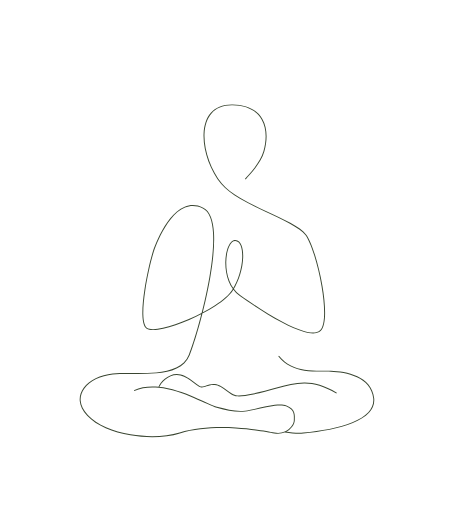
t = 0.00 s
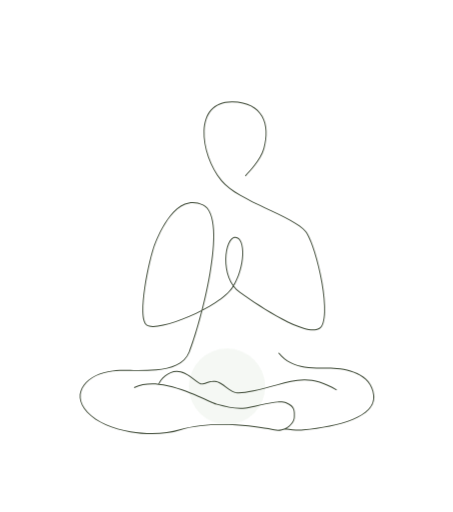
t = 0.72 s
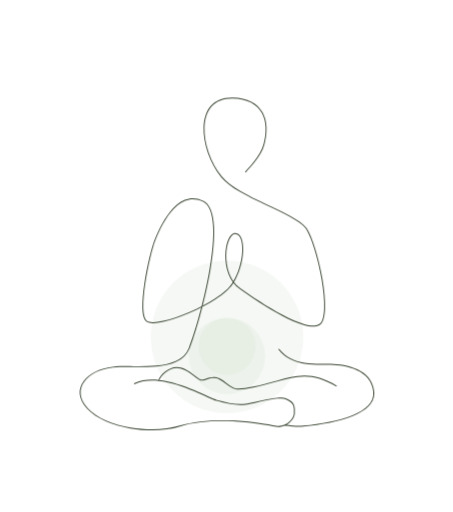
t = 1.62 s
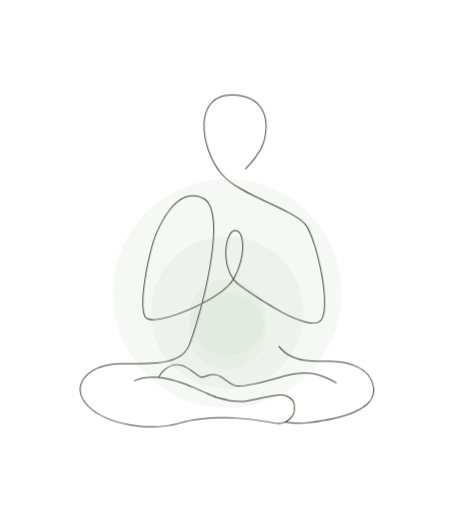
t = 2.34 s
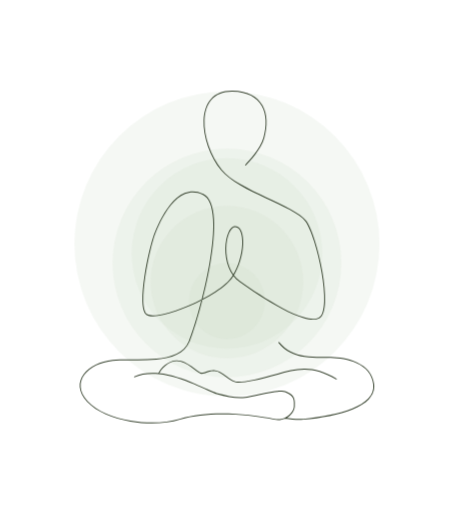
t = 3.24 s
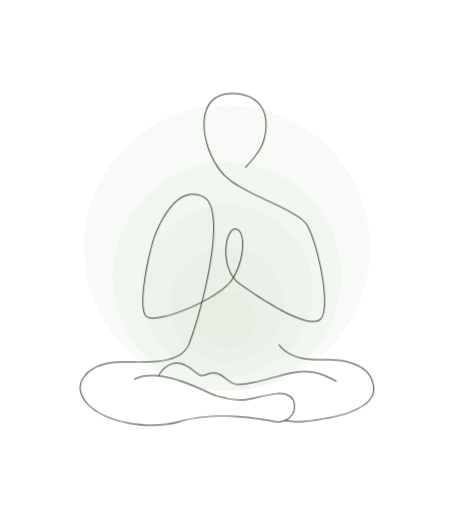
t = 3.90 s

The animated SVG that drew these frames (rendered in a browser with its animation timeline set to each time). Animation: 7 CSS @keyframes rules; one cycle of 4.80 s, repeats indefinitely.

<svg width="475" height="537" viewBox="0 0 475 537" fill="none" xmlns="http://www.w3.org/2000/svg">
 
<style>
  @keyframes anC {
      0% { opacity: 0; translate: 0px 128px; }
      15% { opacity: 1; }
      75% { opacity: 1; translate: 0px 0px; }
      100% { opacity: 0; translate: 0px 128px; }
  }  
  
  @keyframes anL {
      0% { translate: 0px 16px; }
      75% { translate: 0px 0px; }
      100% { translate: 0px 16px; }
  } 
  
  @keyframes an1 {
      0% { r: 0; }
      15% { r: 40; }
      75% { r: 40; }
      100% { r: 0; }
  }
  
  @keyframes an2 {
      0% { r: 0; cy: 303; }
      15% { r: 0; cy: 303;}
      30% { r: 80; cy: 283; }
      75% { r: 80; cy: 283; }
      100% { r: 0; cy: 303; }
  }
    @keyframes an3 {
      0% { r: 0; cy: 303; }
      30% { r: 0; cy: 303; }
      45% { r: 120; cy: 263; }
      75% { r: 120; cy: 263; }
      100% { r: 0; cy: 303; }
  }
    @keyframes an4 {
      0% { r: 0; cy: 303; }
      45% { r: 0; cy: 303; }
      60% { r: 160; cy: 243; }
      75% { r: 160; cy: 243; }
      100% { r: 0; cy: 303; }
  }
    @keyframes an5 {
      0% { r: 0; cy: 303; }
      60% { r: 0; cy: 303; }
      75% { r: 200; cy: 203; }
      100% { r: 0; cy: 303; }
  }
  
  .line{
    animation: anL 4.8s infinite linear;
  }  
  
  .circles{
    animation: anC 4.8s infinite linear;
  }  
  
  .c1{
    animation:  an1 4.8s infinite linear;
  }    
  
  .c2{
    animation:  an2 4.8s infinite linear;
  }    
  
  .c3{
    animation:  an3 4.8s infinite linear;
  }    
  
  .c4{
    animation:  an4 4.8s infinite linear;
  } 
  
  .c5{
    animation:  an5 4.8s infinite linear;
  }   
  
</style>  
  
<g class="circles" fill="#CFDDC7">  
<circle class="c1" opacity="0.2" cx="238" cy="303" r="40"/>
<circle class="c2" opacity="0.2" cx="238" cy="283" r="80"/>
<circle class="c3" opacity="0.2" cx="238" cy="263" r="120"/>
<circle class="c4" opacity="0.2" cx="238" cy="243" r="160"/>
<circle class="c5" opacity="0.2" cx="238" cy="203" r="200"/>
</g>
  
<path class="line" d="M227.344 411.198L227.217 411.682L227.344 411.198ZM300.142 409.702L300.336 409.241L300.142 409.702ZM287.676 438.13L287.774 437.639L287.676 438.13ZM188.451 438.13L188.6 438.607L188.6 438.607L188.451 438.13ZM232.33 176.795L231.941 177.11L231.941 177.11L232.33 176.795ZM243.798 94.0056L243.79 94.5055L243.798 94.0056ZM276.707 142.881L276.225 142.746L276.707 142.881ZM318.092 438.13L318.045 437.632L318.092 438.13ZM166.391 390.254L166.34 390.752L166.391 390.254ZM298.792 437.013L298.591 436.555L298.792 437.013ZM227.217 411.682C238.682 414.673 247.238 416.693 257.31 415.686L257.211 414.69C247.338 415.678 238.942 413.708 227.47 410.714L227.217 411.682ZM257.31 415.686C259.839 415.433 263.23 414.719 267.006 413.861C270.795 413.001 274.983 411.991 279.148 411.131C283.311 410.271 287.428 409.565 291.06 409.309C294.708 409.053 297.797 409.257 299.948 410.163L300.336 409.241C297.96 408.241 294.674 408.053 290.99 408.312C287.292 408.572 283.124 409.289 278.945 410.152C274.768 411.015 270.556 412.029 266.784 412.886C263 413.746 259.668 414.445 257.211 414.69L257.31 415.686ZM299.948 410.163C304.608 412.125 306.594 414.289 307.465 416.61C307.906 417.787 308.073 419.037 308.126 420.382C308.181 421.743 308.118 423.136 308.118 424.664H309.118C309.118 423.2 309.181 421.725 309.126 420.342C309.07 418.944 308.895 417.576 308.401 416.259C307.402 413.594 305.149 411.268 300.336 409.241L299.948 410.163ZM287.774 437.639C281.53 436.39 265.924 433.518 247.256 432.394C228.597 431.27 206.836 431.89 188.303 437.652L188.6 438.607C206.964 432.898 228.584 432.271 247.196 433.392C265.8 434.512 281.357 437.375 287.578 438.62L287.774 437.639ZM188.303 437.652C174.192 442.039 154.953 442.667 136.808 439.577C118.651 436.486 101.7 429.692 92.086 419.336L91.3531 420.017C101.186 430.608 118.395 437.457 136.64 440.563C154.897 443.671 174.301 443.052 188.6 438.607L188.303 437.652ZM92.086 419.336C87.2807 414.16 84.9759 409.086 84.567 404.368C84.1584 399.652 85.6381 395.236 88.5065 391.359C94.2571 383.588 105.575 378.022 118.195 376.785L118.097 375.789C105.288 377.046 93.6695 382.701 87.7026 390.764C84.7122 394.806 83.1379 399.46 83.5707 404.454C84.0032 409.445 86.4353 414.719 91.3531 420.017L92.086 419.336ZM118.195 376.785C124.521 376.164 132.033 376.226 139.943 376.265C147.84 376.304 156.122 376.32 163.94 375.6C179.536 374.165 193.535 369.782 198.887 356.525L197.96 356.151C192.842 368.827 179.416 373.172 163.849 374.605C156.086 375.319 147.851 375.304 139.948 375.265C132.057 375.226 124.486 375.163 118.097 375.789L118.195 376.785ZM198.887 356.525C204.138 343.52 214.743 308.325 220.544 274.693C223.445 257.879 225.15 241.423 224.376 228.314C223.989 221.76 222.98 216.014 221.173 211.47C219.366 206.923 216.742 203.536 213.101 201.78L212.667 202.68C216.006 204.291 218.493 207.433 220.244 211.839C221.996 216.246 222.994 221.874 223.378 228.373C224.145 241.369 222.454 257.736 219.559 274.523C213.767 308.096 203.18 343.222 197.96 356.151L198.887 356.525ZM213.101 201.78C205.993 198.352 199.489 198.472 193.672 200.808C187.876 203.135 182.794 207.646 178.466 212.948C169.811 223.55 164.053 237.454 161.558 243.944L162.491 244.303C164.982 237.825 170.693 224.05 179.24 213.581C183.513 208.347 188.466 203.975 194.045 201.736C199.602 199.504 205.813 199.375 212.667 202.68L213.101 201.78ZM161.558 243.944C159.046 250.476 154.178 269.717 151.371 288.249C149.967 297.517 149.074 306.637 149.254 313.919C149.344 317.559 149.703 320.763 150.411 323.305C151.115 325.834 152.188 327.793 153.774 328.828L154.32 327.99C153.039 327.154 152.055 325.482 151.374 323.037C150.697 320.606 150.343 317.494 150.254 313.894C150.076 306.698 150.959 297.645 152.36 288.398C155.162 269.899 160.017 250.738 162.491 244.303L161.558 243.944ZM153.774 328.828C155.336 329.847 157.729 330.25 160.652 330.201C163.594 330.153 167.155 329.645 171.124 328.764C179.063 327.003 188.691 323.734 198.372 319.579C208.053 315.425 217.802 310.378 225.98 305.052C234.145 299.736 240.794 294.109 244.219 288.781L243.377 288.24C240.071 293.385 233.569 298.917 225.435 304.214C217.314 309.503 207.617 314.524 197.977 318.661C188.336 322.798 178.768 326.044 170.907 327.788C166.975 328.661 163.486 329.155 160.636 329.202C157.766 329.249 155.625 328.841 154.32 327.99L153.774 328.828ZM244.219 288.781C251.003 278.225 254.516 265.17 254.956 254.68C255.175 249.438 254.629 244.794 253.309 241.409C251.991 238.029 249.841 235.782 246.812 235.644L246.767 236.643C249.223 236.755 251.125 238.56 252.377 241.772C253.628 244.98 254.173 249.469 253.956 254.638C253.523 264.97 250.056 277.849 243.377 288.24L244.219 288.781ZM246.812 235.644C245.265 235.574 243.837 236.265 242.587 237.472C241.34 238.676 240.242 240.417 239.327 242.53C237.495 246.758 236.349 252.577 236.255 258.891C236.067 271.501 240.076 286.288 251.486 294.404L252.066 293.589C241.038 285.745 237.069 271.357 237.255 258.906C237.348 252.689 238.477 247.006 240.244 242.927C241.129 240.887 242.162 239.273 243.282 238.191C244.398 237.113 245.572 236.589 246.767 236.643L246.812 235.644ZM251.486 294.404C262.71 302.387 279.685 313.873 295.732 322.367C303.754 326.613 311.564 330.122 318.32 332.069C325.043 334.006 330.856 334.436 334.782 332.341L334.311 331.459C330.758 333.354 325.289 333.036 318.597 331.108C311.937 329.189 304.196 325.716 296.2 321.483C280.211 313.021 263.279 301.565 252.066 293.589L251.486 294.404ZM334.782 332.341C336.819 331.254 338.247 329.018 339.208 326.046C340.172 323.062 340.694 319.255 340.858 314.9C341.187 306.185 340.091 295.175 338.156 283.937C336.22 272.695 333.441 261.202 330.396 251.517C327.357 241.852 324.033 233.923 320.985 229.859L320.185 230.459C323.121 234.374 326.404 242.156 329.442 251.817C332.473 261.457 335.242 272.906 337.17 284.107C339.099 295.311 340.184 306.245 339.859 314.862C339.696 319.172 339.181 322.877 338.256 325.738C337.328 328.61 336.013 330.551 334.311 331.459L334.782 332.341ZM320.985 229.859C317.921 225.773 311.919 221.757 304.461 217.704C296.985 213.642 287.96 209.499 278.784 205.188C269.6 200.873 260.259 196.386 252.116 191.624C243.967 186.858 237.061 181.841 232.718 176.48L231.941 177.11C236.401 182.614 243.433 187.704 251.611 192.488C259.797 197.275 269.176 201.779 278.359 206.093C287.551 210.412 296.541 214.539 303.984 218.583C311.445 222.637 317.266 226.566 320.185 230.459L320.985 229.859ZM232.718 176.48C221.069 162.102 213.763 141.361 214.443 124.333C214.783 115.824 217.114 108.292 221.837 102.935C226.546 97.5912 233.688 94.3476 243.79 94.5055L243.806 93.5056C233.464 93.344 226.022 96.6735 221.086 102.273C216.163 107.859 213.789 115.641 213.444 124.293C212.753 141.588 220.155 162.562 231.941 177.11L232.718 176.48ZM243.79 94.5055C259.615 94.7528 269.399 100.677 274.402 109.525C279.423 118.406 279.696 130.35 276.225 142.746L277.188 143.016C280.699 130.476 280.473 118.231 275.272 109.033C270.053 99.8025 259.892 93.757 243.806 93.5056L243.79 94.5055ZM276.225 142.746C274.519 148.841 270.742 154.807 266.847 159.871C262.947 164.941 258.985 169.041 256.882 171.481L257.639 172.134C259.691 169.753 263.72 165.576 267.639 160.481C271.562 155.381 275.431 149.294 277.188 143.016L276.225 142.746ZM353.251 395.807C340.224 388.039 329.543 385.264 319.657 385.138C309.788 385.012 300.745 387.529 291.031 390.269L291.302 391.231C301.035 388.486 309.942 386.015 319.644 386.138C329.328 386.262 339.839 388.973 352.739 396.666L353.251 395.807ZM291.031 390.269C281.311 393.011 272.723 395.252 265.573 396.744C258.411 398.239 252.733 398.974 248.815 398.73L248.753 399.728C252.814 399.981 258.604 399.22 265.777 397.723C272.962 396.223 281.576 393.975 291.302 391.231L291.031 390.269ZM248.815 398.73C246.928 398.612 245.041 397.872 243.126 396.783C241.209 395.695 239.302 394.28 237.365 392.842C235.438 391.412 233.481 389.959 231.502 388.835C229.522 387.71 227.482 386.891 225.38 386.76L225.318 387.758C227.205 387.876 229.092 388.616 231.008 389.704C232.924 390.793 234.831 392.207 236.769 393.645C238.695 395.075 240.653 396.528 242.632 397.653C244.612 398.778 246.652 399.596 248.753 399.728L248.815 398.73ZM225.38 386.76C221.292 386.504 218.475 387.403 216.204 388.223C213.903 389.054 212.325 389.721 210.512 389.268L210.269 390.238C212.445 390.782 214.358 389.953 216.544 389.163C218.761 388.362 221.428 387.515 225.318 387.758L225.38 386.76ZM210.512 389.268C210.089 389.162 209.542 388.898 208.865 388.483C208.196 388.072 207.432 387.533 206.582 386.904C204.896 385.656 202.86 384.048 200.644 382.486C196.214 379.366 190.865 376.286 185.46 376.286V377.286C190.525 377.286 195.647 380.19 200.068 383.304C202.277 384.86 204.262 386.431 205.987 387.708C206.844 388.341 207.635 388.901 208.342 389.335C209.042 389.765 209.695 390.094 210.269 390.238L210.512 389.268ZM318.139 438.627C336.604 436.88 355.734 433.508 369.951 427.682C377.058 424.77 382.976 421.229 386.964 416.939C390.965 412.635 393.026 407.57 392.385 401.668L391.39 401.776C391.996 407.345 390.068 412.131 386.231 416.258C382.382 420.399 376.613 423.872 369.572 426.757C355.492 432.527 336.477 435.888 318.045 437.632L318.139 438.627ZM392.385 401.668C391.114 389.972 383.727 382.865 374.71 378.64C365.71 374.421 355.036 373.045 347.028 372.795L346.996 373.794C354.943 374.043 365.461 375.409 374.286 379.545C383.095 383.673 390.168 390.531 391.39 401.776L392.385 401.668ZM347.028 372.795C338.974 372.543 329.101 373.293 319.292 371.741C309.525 370.195 299.934 366.372 292.556 357.025L291.771 357.645C299.352 367.25 309.208 371.157 319.136 372.729C329.022 374.293 339.094 373.547 346.996 373.794L347.028 372.795ZM185.46 376.286C180.592 376.286 176.171 378.477 172.753 381.27C169.341 384.059 166.869 387.496 165.921 390.082L166.86 390.426C167.732 388.046 170.077 384.749 173.386 382.045C176.689 379.345 180.893 377.286 185.46 377.286V376.286ZM140.793 394.197C148.592 390.616 157.378 389.85 166.34 390.752L166.441 389.757C157.365 388.844 148.387 389.61 140.375 393.288L140.793 394.197ZM166.34 390.752C179.104 392.036 192.165 396.694 203.12 401.325C208.595 403.64 213.532 405.942 217.643 407.81C221.735 409.669 225.045 411.115 227.217 411.682L227.47 410.714C225.399 410.174 222.177 408.771 218.057 406.899C213.956 405.036 209.001 402.725 203.509 400.404C192.529 395.762 179.357 391.056 166.441 389.757L166.34 390.752ZM298.718 437.508C306.329 438.658 312.98 439.116 318.139 438.627L318.045 437.632C313.005 438.109 306.446 437.664 298.867 436.519L298.718 437.508ZM308.118 424.664C308.118 426.502 307.25 428.814 305.599 431.015C303.956 433.208 301.566 435.249 298.591 436.555L298.993 437.471C302.136 436.09 304.66 433.936 306.4 431.615C308.133 429.303 309.118 426.784 309.118 424.664H308.118ZM298.591 436.555C295.55 437.891 291.891 438.463 287.774 437.639L287.578 438.62C291.904 439.485 295.771 438.886 298.993 437.471L298.591 436.555Z" fill="#394531"/>
 
</svg>
